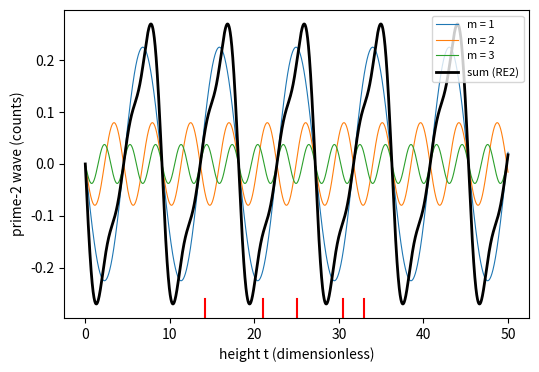

The matplotlib source for this figure:
import numpy as np, matplotlib; matplotlib.use("Agg"); import matplotlib.pyplot as plt
t = np.linspace(0, 50, 4000); l2 = np.log(2)
fig, ax = plt.subplots(figsize=(6, 4))
tot = np.zeros_like(t)
for m in (1, 2, 3):
    y = -np.sin(m*t*l2)/(np.pi*m*2**(m/2)); tot += y
    ax.plot(t, y, lw=0.8, label=f"m = {m}")
ax.plot(t, tot, 'k', lw=2, label="sum (RE2)")
for v in [14.134725, 21.022040, 25.010858, 30.424876, 32.935062]:
    ax.axvline(v, ymin=0, ymax=0.06, color='r', lw=1.5)
ax.set_xlabel("height t (dimensionless)")
ax.set_ylabel("prime-2 wave (counts)")
ax.legend(fontsize=8, loc="upper right")
plt.savefig("explicit-formula_prime2.pdf", bbox_inches="tight")
